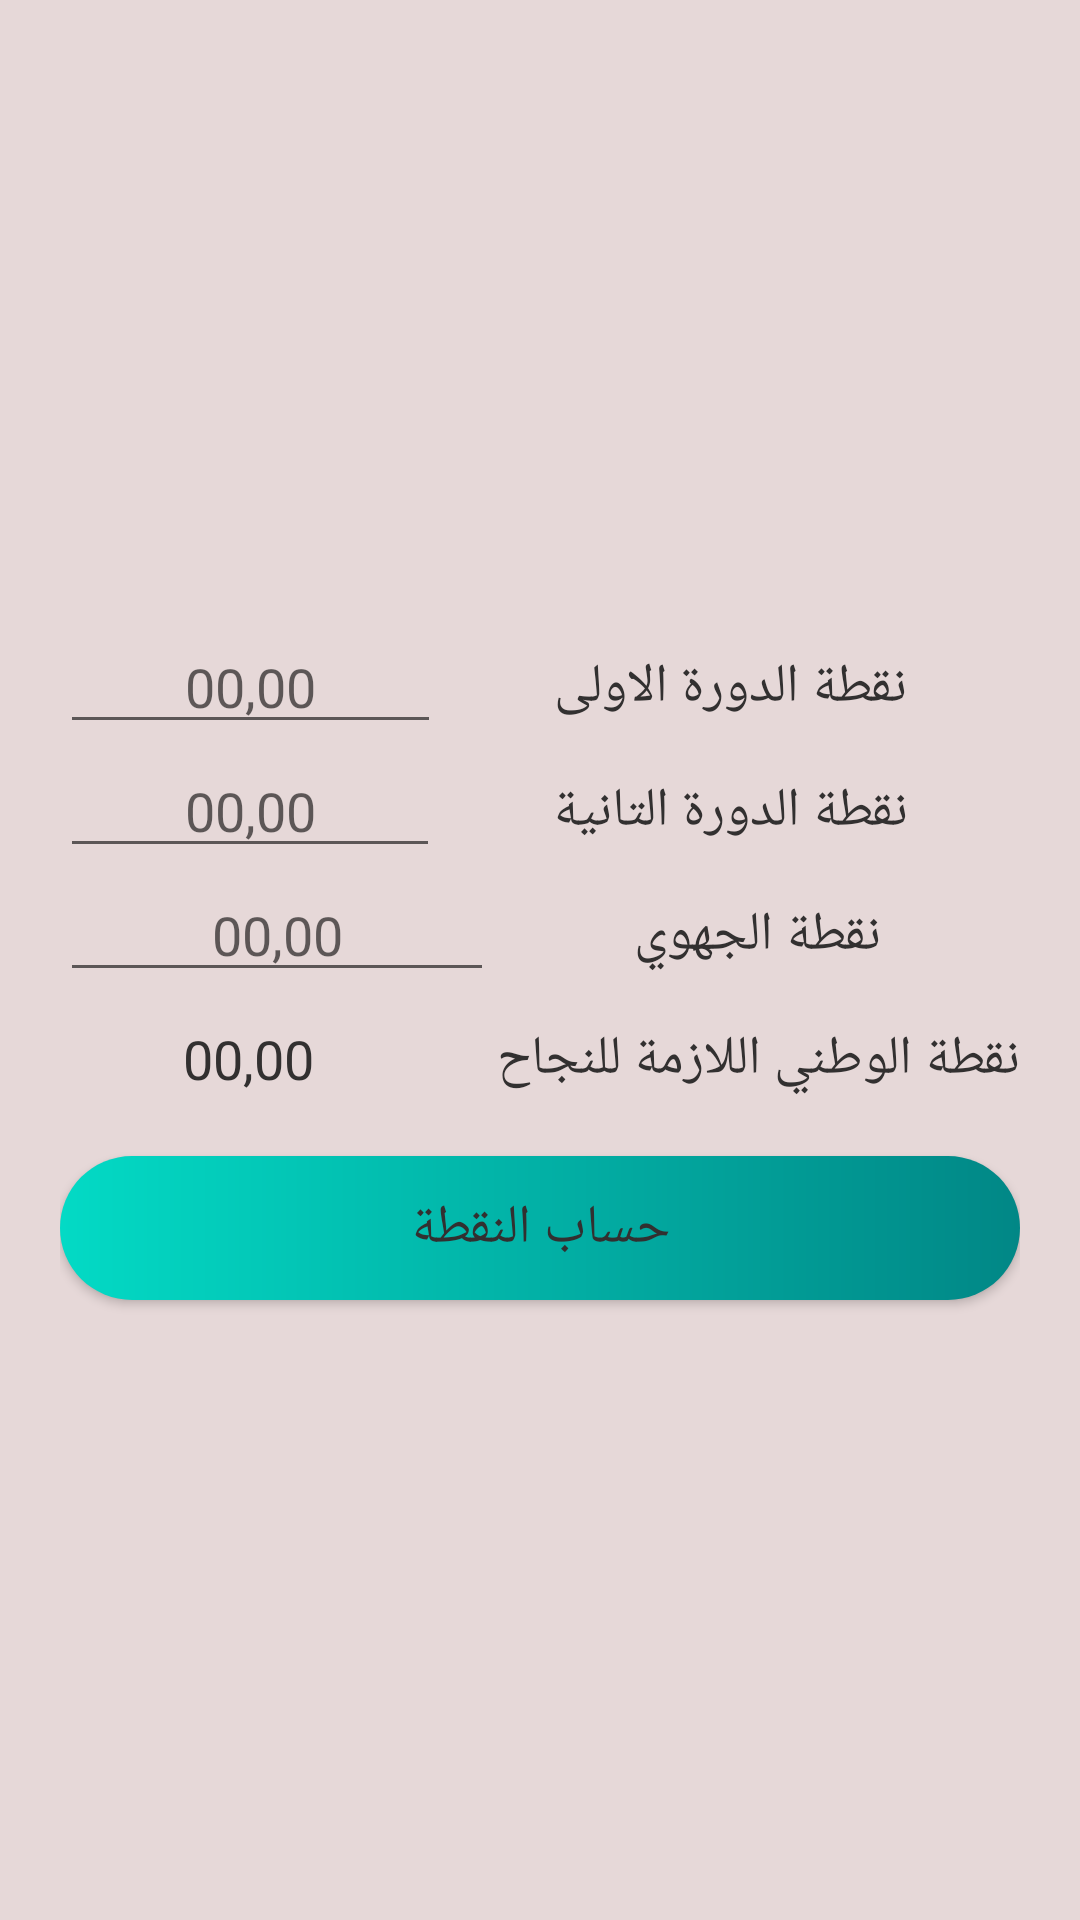

Produce the Android XML layout that renders to this screen, including the resource entries it uses.
<!-- AndroidManifest.xml: application theme Theme.BAC_Note -->
<!-- res/layout/activity_note__b_a_c.xml -->
<?xml version="1.0" encoding="utf-8"?>
<androidx.constraintlayout.widget.ConstraintLayout xmlns:android="http://schemas.android.com/apk/res/android"
    xmlns:app="http://schemas.android.com/apk/res-auto"
    xmlns:tools="http://schemas.android.com/tools"
    android:layout_width="match_parent"
    android:layout_height="match_parent"
    android:background="@color/neartowhite"
    tools:context=".notetype.Note_BAC">

    <LinearLayout
        android:layout_width="match_parent"
        android:layout_height="match_parent"
        android:orientation="vertical"
        android:gravity="center"
        android:padding="10dp"
        tools:layout_editor_absoluteX="98dp"
        tools:layout_editor_absoluteY="237dp">


    <LinearLayout
        android:layout_width="match_parent"
        android:layout_height="match_parent"
        android:orientation="vertical"
        android:gravity="center"
        android:padding="10dp"
        tools:layout_editor_absoluteX="98dp"
        tools:layout_editor_absoluteY="237dp">

        <LinearLayout
            android:layout_width="match_parent"
            android:layout_height="wrap_content"
            android:orientation="horizontal">

            <EditText
                android:id="@+id/edts1_note"
                android:layout_width="wrap_content"
                android:layout_height="wrap_content"
                android:layout_weight="1"
                android:gravity="center"
                android:textSize="@dimen/text_done_size"
                android:inputType="numberDecimal"
                android:textColor="@color/gray"
                android:hint="@string/NUll" />

            <TextView
                android:layout_width="wrap_content"
                android:layout_height="wrap_content"
                android:layout_weight="1"
                android:gravity="center"
                android:textColor="@color/gray"
                android:textSize="@dimen/text_subject_name_size"
                android:text="@string/S1_note"
              />
        </LinearLayout>
        <LinearLayout
            android:layout_width="match_parent"
            android:layout_height="wrap_content"
            android:orientation="horizontal">

            <EditText
                android:id="@+id/edts2_note"
                android:layout_width="wrap_content"
                android:layout_height="wrap_content"
                android:layout_weight="1"
                android:gravity="center"
                android:textSize="@dimen/text_done_size"
                android:inputType="numberDecimal"
                android:textColor="@color/gray"
                android:hint="@string/NUll"/>

            <TextView
                android:layout_width="wrap_content"
                android:layout_height="wrap_content"
                android:layout_weight="1"
                android:gravity="center"
                android:textColor="@color/gray"
                android:textSize="@dimen/text_subject_name_size"
                android:text="@string/S2_note"
                />
        </LinearLayout>

        <LinearLayout
            android:layout_width="match_parent"
            android:layout_height="wrap_content"
            android:orientation="horizontal">

            <EditText

                android:id="@+id/edtregional_note"
                android:layout_width="wrap_content"
                android:layout_height="wrap_content"
                android:layout_weight="1"
                android:gravity="center"
                android:textSize="@dimen/text_done_size"
                android:inputType="numberDecimal"
                android:textColor="@color/gray"
                android:hint="@string/NUll" />

            <TextView

                android:layout_width="wrap_content"
                android:layout_height="wrap_content"
                android:layout_weight="1"
             android:gravity="center"
                android:textColor="@color/gray"
                android:text="@string/regional_note"
                android:textSize="@dimen/text_subject_name_size" />
        </LinearLayout>

        <LinearLayout
            android:layout_width="match_parent"
            android:layout_height="wrap_content"
            android:orientation="horizontal"
            android:layout_marginTop="10dp">

            <TextView
                android:id="@+id/notfor_access"
                android:layout_width="105dp"
                android:layout_height="match_parent"
                android:layout_weight="1"
                android:gravity="center"
                android:text="00,00"
                android:textColor="@color/gray"
                android:textSize="@dimen/text_done_size"/>

            <TextView
                android:id="@+id/textView4"
                android:layout_width="wrap_content"
                android:layout_height="wrap_content"
                android:layout_weight="1"
                android:gravity="start"
                android:textSize="@dimen/text_subject_name_size"
                android:textColor="@color/gray"
                android:text="@string/nation_note" />
        </LinearLayout>

        <Button
            android:layout_width="match_parent"
            android:layout_height="wrap_content"
            android:text="@string/buttonclick"
            android:background="@drawable/shapebutton"
            android:textColor="@color/gray"
            android:onClick="calcul_note"
            android:gravity="center"
            android:textSize="@dimen/text_done_size"
            android:layout_marginTop="20dp"
            />


    </LinearLayout>

    </LinearLayout>
</androidx.constraintlayout.widget.ConstraintLayout>
<!-- resources referenced by this layout -->
<resources>
  <color name="gray">#323030</color>
  <color name="neartowhite">#E6D8D8</color>
  <dimen name="text_done_size">18sp</dimen>
  <dimen name="text_subject_name_size">18sp</dimen>
  <!-- drawable shapebutton (drawable) -->
  <?xml version="1.0" encoding="utf-8"?>
  <shape xmlns:android="http://schemas.android.com/apk/res/android"
      android:shape="rectangle">
      <gradient
          android:startColor="@color/teal_200"
          android:endColor="@color/teal_700"
          >
  
      </gradient>
      <corners
         android:radius="60dp">
  
      </corners>
  
  </shape>
  <string name="NUll">00,00</string>
  <string name="S1_note">نقطة الدورة الاولى </string>
  <string name="S2_note">نقطة الدورة التانية </string>
  <string name="buttonclick">حساب النقطة </string>
  <string name="nation_note"> نقطة الوطني اللازمة للنجاح </string>
  <string name="regional_note">نقطة الجهوي </string>
  <style name="Theme.BAC_Note" parent="Theme.MaterialComponents.DayNight.DarkActionBar">
          
          <item name="colorPrimary">@color/teal_700</item>
          <item name="colorPrimaryVariant">@color/gray</item>
          <item name="colorOnPrimary">@color/teal_200</item>
          
          <item name="colorSecondary">@color/teal_200</item>
          <item name="colorSecondaryVariant">@color/teal_700</item>
          <item name="colorOnSecondary">@color/black</item>
          
          <item name="android:statusBarColor" tools:targetApi="l">?attr/colorPrimaryVariant</item>
          
      </style>
  <color name="teal_200">#FF03DAC5</color>
  <color name="teal_700">#FF018786</color>
  <color name="black">#FF000000</color>
</resources>
